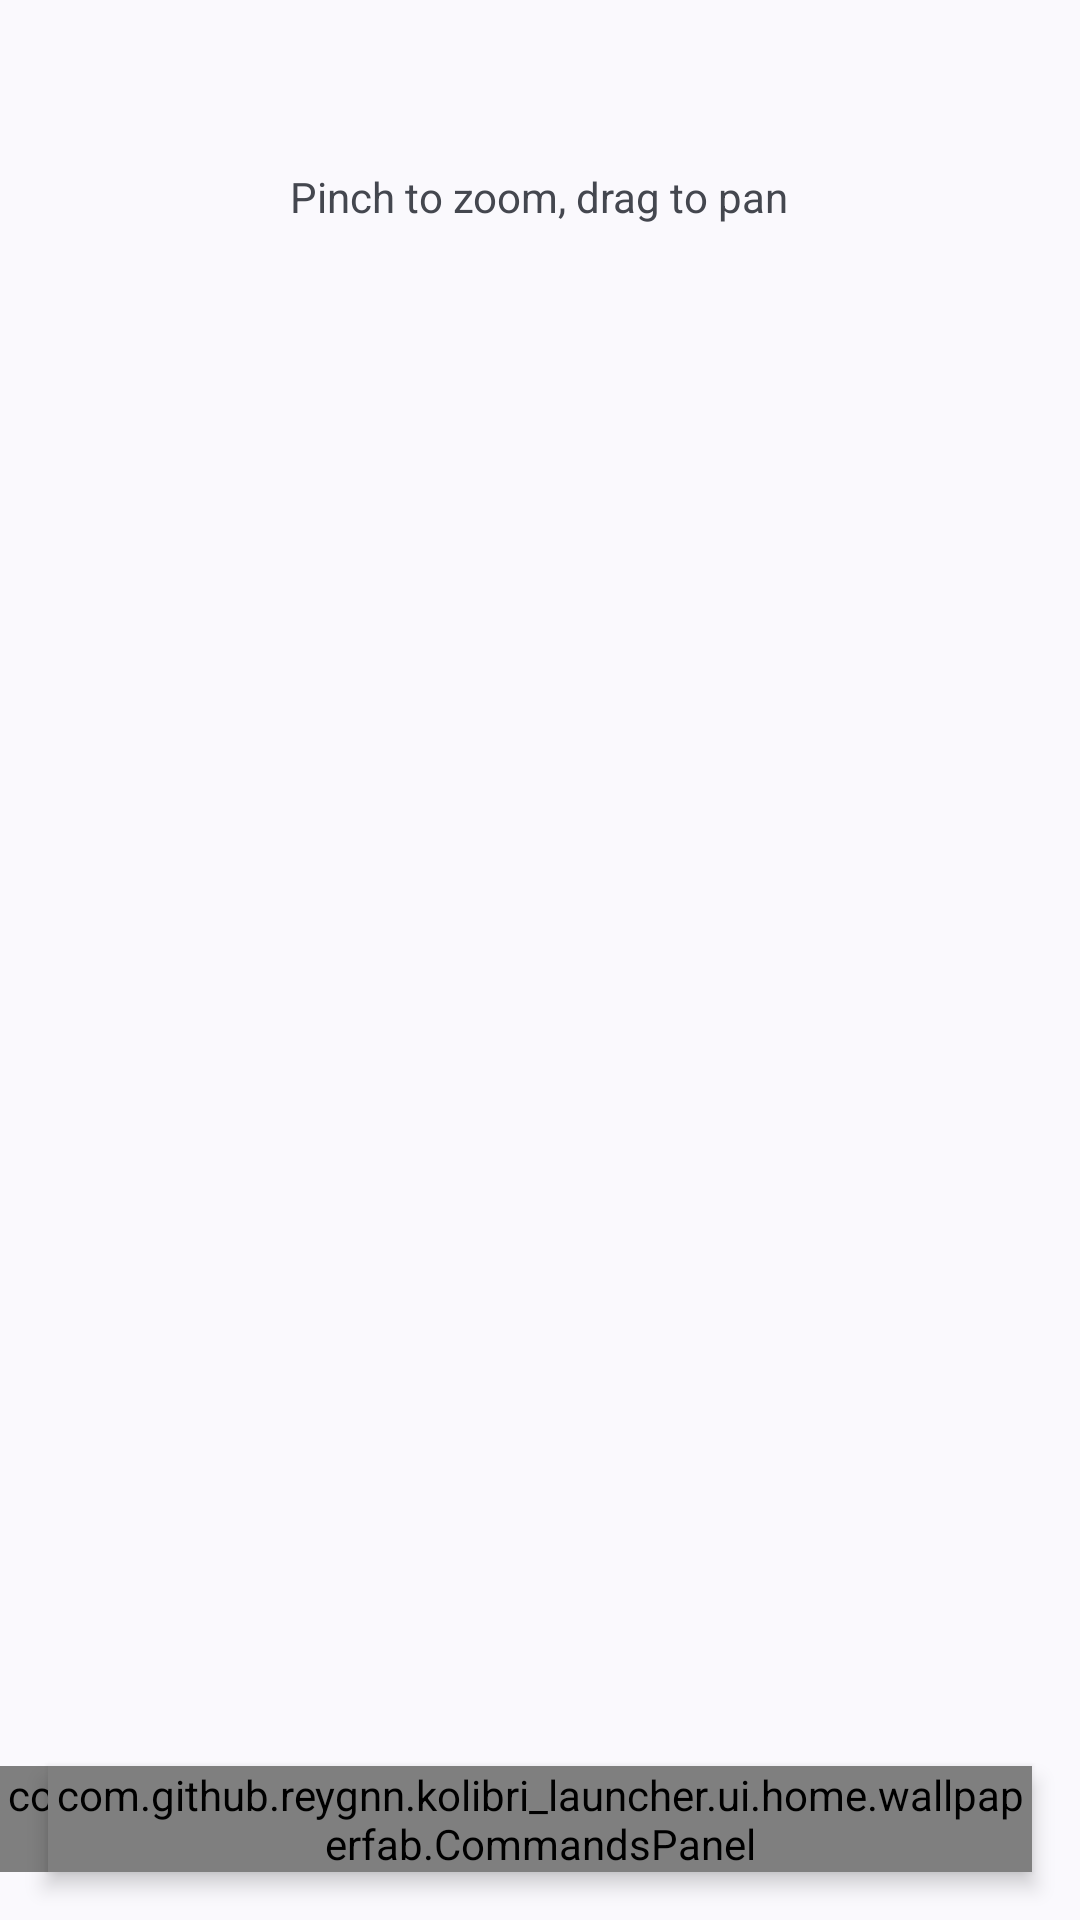

Write the Android layout XML for this screen, with the resource values it uses.
<!-- AndroidManifest.xml: application theme AppTheme -->
<!-- res/layout/view_wallpaper_edit_overlay.xml -->
<?xml version="1.0" encoding="utf-8"?>
<FrameLayout xmlns:android="http://schemas.android.com/apk/res/android"
    android:id="@+id/wallpaperEditOverlay"
    android:layout_width="match_parent"
    android:layout_height="match_parent">

    <View
        android:id="@+id/wallpaperTouchInterceptor"
        android:layout_width="match_parent"
        android:layout_height="match_parent" />

    <TextView
        android:id="@+id/wallpaperEditHint"
        android:layout_width="wrap_content"
        android:layout_height="wrap_content"
        android:layout_gravity="top|center_horizontal"
        android:layout_marginTop="@dimen/spacing_xlarge"
        android:text="@string/wallpaper_edit_hint"
        android:textColor="@color/wallpaper_edit_foreground"
        android:textSize="@dimen/text_size_hint"
        android:background="@drawable/bg_hint_rounded"
        android:paddingHorizontal="@dimen/spacing_large"
        android:paddingVertical="@dimen/spacing_medium"
        android:elevation="@dimen/elevation_card" />

    
    <com.github.reygnn.kolibri_launcher.ui.home.wallpaperfab.CommandsPanel
        android:id="@+id/wallpaperCommandsPanel"
        android:layout_width="match_parent"
        android:layout_height="wrap_content"
        android:layout_gravity="bottom"
        android:layout_marginHorizontal="@dimen/spacing_large"
        android:layout_marginBottom="@dimen/spacing_large"
        android:elevation="@dimen/elevation_card" />

    
    <com.github.reygnn.kolibri_launcher.ui.home.wallpaperfab.SpeedDialFabCluster
        android:id="@+id/wallpaperFabCluster"
        android:layout_width="wrap_content"
        android:layout_height="wrap_content"
        android:layout_gravity="bottom|end"
        android:layout_marginEnd="@dimen/spacing_large"
        android:layout_marginBottom="@dimen/spacing_large" />

</FrameLayout>
<!-- resources referenced by this layout -->
<resources>
  <dimen name="elevation_card">4dp</dimen>
  <dimen name="spacing_large">16dp</dimen>
  <dimen name="spacing_medium">8dp</dimen>
  <dimen name="spacing_xlarge">48dp</dimen>
  <dimen name="text_size_hint">14sp</dimen>
  <string name="wallpaper_edit_hint">Pinch to zoom, drag to pan</string>
  <style name="AppTheme" parent="BaseAppTheme">
          <item name="windowActionBar">false</item>
          <item name="windowNoTitle">true</item>
          <item name="android:windowDrawsSystemBarBackgrounds">true</item>
          <item name="android:statusBarColor">@android:color/transparent</item>
          <item name="android:navigationBarColor">@android:color/transparent</item>
          <item name="android:enforceNavigationBarContrast">false</item>
          <item name="android:enforceStatusBarContrast">false</item>
          
          <item name="android:windowAnimationStyle">@null</item>
      </style>
  <style name="BaseAppTheme" parent="Theme.Material3.DynamicColors.DayNight">
          <item name="windowActionBar">true</item>
          <item name="windowNoTitle">false</item>
          <item name="alertDialogTheme">@style/CustomAlertDialog</item>
      </style>
  <style name="CustomAlertDialog" parent="ThemeOverlay.Material3.MaterialAlertDialog">
          <item name="shapeAppearanceOverlay">@style/DialogShapeAppearance</item>
          <item name="buttonBarButtonStyle">@style/DialogButtonStyle</item>
      </style>
  <style name="DialogShapeAppearance">
          <item name="cornerFamily">rounded</item>
          <item name="cornerSize">28dp</item>
      </style>
  <style name="DialogButtonStyle" parent="Widget.Material3.Button.TextButton.Dialog">
          <item name="android:textSize">14sp</item>
          <item name="android:letterSpacing">0.0125</item>
      </style>
</resources>
